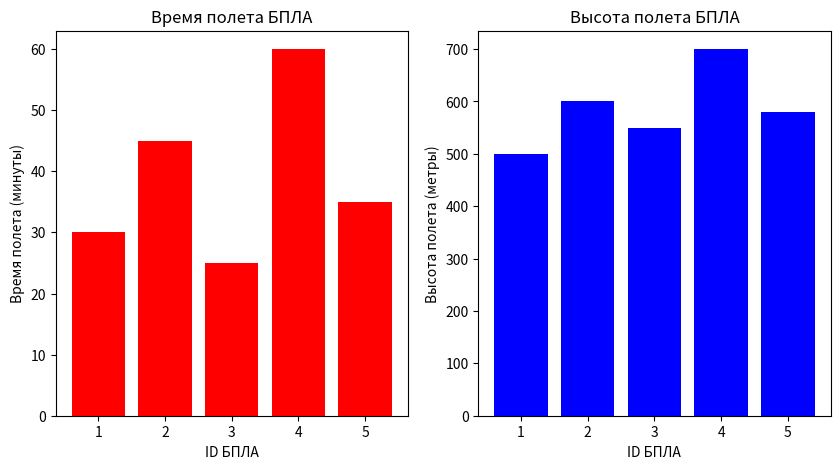

Write Python code to recreate this figure.
import numpy as np
import pandas as pd
import matplotlib.pyplot as plt

# ID БПЛА | Время полета (минуты) | Расстояние (километры) | Средняя скорость (км/ч) | Высота полета (метры)
drones_data = np.array([[1, 30, 10, 20, 500],
                        [2, 45, 15, 20, 600],
                        [3, 25, 8, 19.2, 550],
                        [4, 60, 25, 25, 700],
                        [5, 35, 12, 20.6, 580]])
print("Drone flight data")
print(drones_data)

flight_time = drones_data[:, 1]  # :, указывает, что рассм. все строки, в т.ч. нулевую)
average_flight_time = np.mean(flight_time)
print(f"Average flight time {average_flight_time} minutes")

print("\n----------------------------------------------------------------\n")

altitudes = drones_data[:, 4]  # запрос ко всему массиву, выбор последнего столбца. 4, т.к. нумерация с нуля
max_altitude = np.max(altitudes)  # получение макс. скорости
print(f"Max altitude: {max_altitude} m")

total_dist = np.sum(drones_data[:, 2])
print(f"Total distance: {total_dist} km")
print()
longest_flight = drones_data[drones_data[:, 1] > 30]
print(f"Drones flying longer 30 min:")
print(longest_flight)

# Задаем параметры для вывода графика в NumPy
drone_ids = drones_data[:, 0]
flight_times = drones_data[:, 1]
altitudes = drones_data[:, 4]
plt.figure(figsize=(10, 5))  # задаем размер графика


# Каждый отдельный график внутри общего вывода задается отдельным блоком
plt.subplot(1, 2, 1)  # 1 строка, 2 столбца, 1й график)
plt.bar(drone_ids, flight_times, color="red")
plt.xlabel('ID БПЛА')
plt.ylabel('Время полета (минуты)')
plt.title('Время полета БПЛА')

plt.subplot(1, 2, 2)  # 1 строка, 2 столбца, 2й график)
plt.bar(drone_ids, altitudes, color="blue")
plt.xlabel('ID БПЛА')
plt.ylabel('Высота полета (метры)')
plt.title('Высота полета БПЛА')
plt.show()

conversion_matrix = np.array([
    [1, 0],
    [0, 0.277778]
    ])

speed_kmh = drones_data[:, 3]
speed_ms = speed_kmh * conversion_matrix[1, 1]

print(f"Speed km/h: {speed_kmh}, \n speed m/s {speed_ms}")

# Теперь пробуем обработать массив с помощью библиотеки Pandas
drones_data2 = {
    "ID drone": [1, 2, 3, 4, 5],
    "Flight time": [30, 45, 25, 60, 35],
    "Distance": [10, 15, 8, 25, 12],
    "Average speed": [20, 20, 19.2, 25, 20.6],
    "Flight height": [500, 600, 550, 700, 580]
}

drones_df = pd.DataFrame(drones_data2)
print("\n----------------------------------------------------------------\n")
print("Drone flight data")
print(drones_df)

average_flight_time = drones_df["Flight time"].mean()
print(f"Average flight time {average_flight_time} minutes")

# drones_df.plot(x='ID drone', y='Flight time', kind='bar')
# plt.xlabel('ID БПЛА')
# plt.ylabel('Время полета (минуты)')
# plt.title('Время полета БПЛА')
# plt.show()
